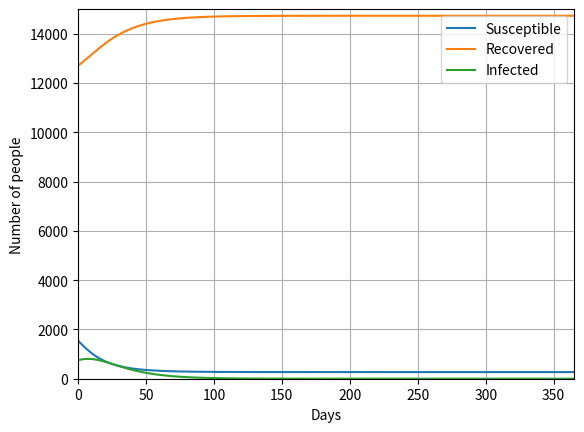

Write Python code to recreate this figure.
import matplotlib.pyplot as plt 

P = 15000
I0 = 750
R0 = 12700
S0 = P - I0 - R0

a = 10
k = 0.075
d = 17
days = 365

susceptible = [S0]
recovered = [R0]
infected = [I0]

for x in range(days + 1):
    S = ((-a * k/P) * infected[x] + 1) * susceptible[x]
    R = (1/d) * infected[x] + recovered[x]
    I = ((a * susceptible[x]/P) * k - 1/d + 1) * infected[x]
    
    susceptible.append(S)
    recovered.append(R)
    infected.append(I)                   
                



print(susceptible)
print(recovered)
print(infected)

plt.plot(susceptible, label="Susceptible")
plt.plot(recovered, label="Recovered")
plt.plot(infected, label="Infected")
plt.legend()
plt.xlabel("Days")
plt.ylabel("Number of people")
plt.axis( [0, days, 0, 15000] )
plt.grid()
plt.show() 



